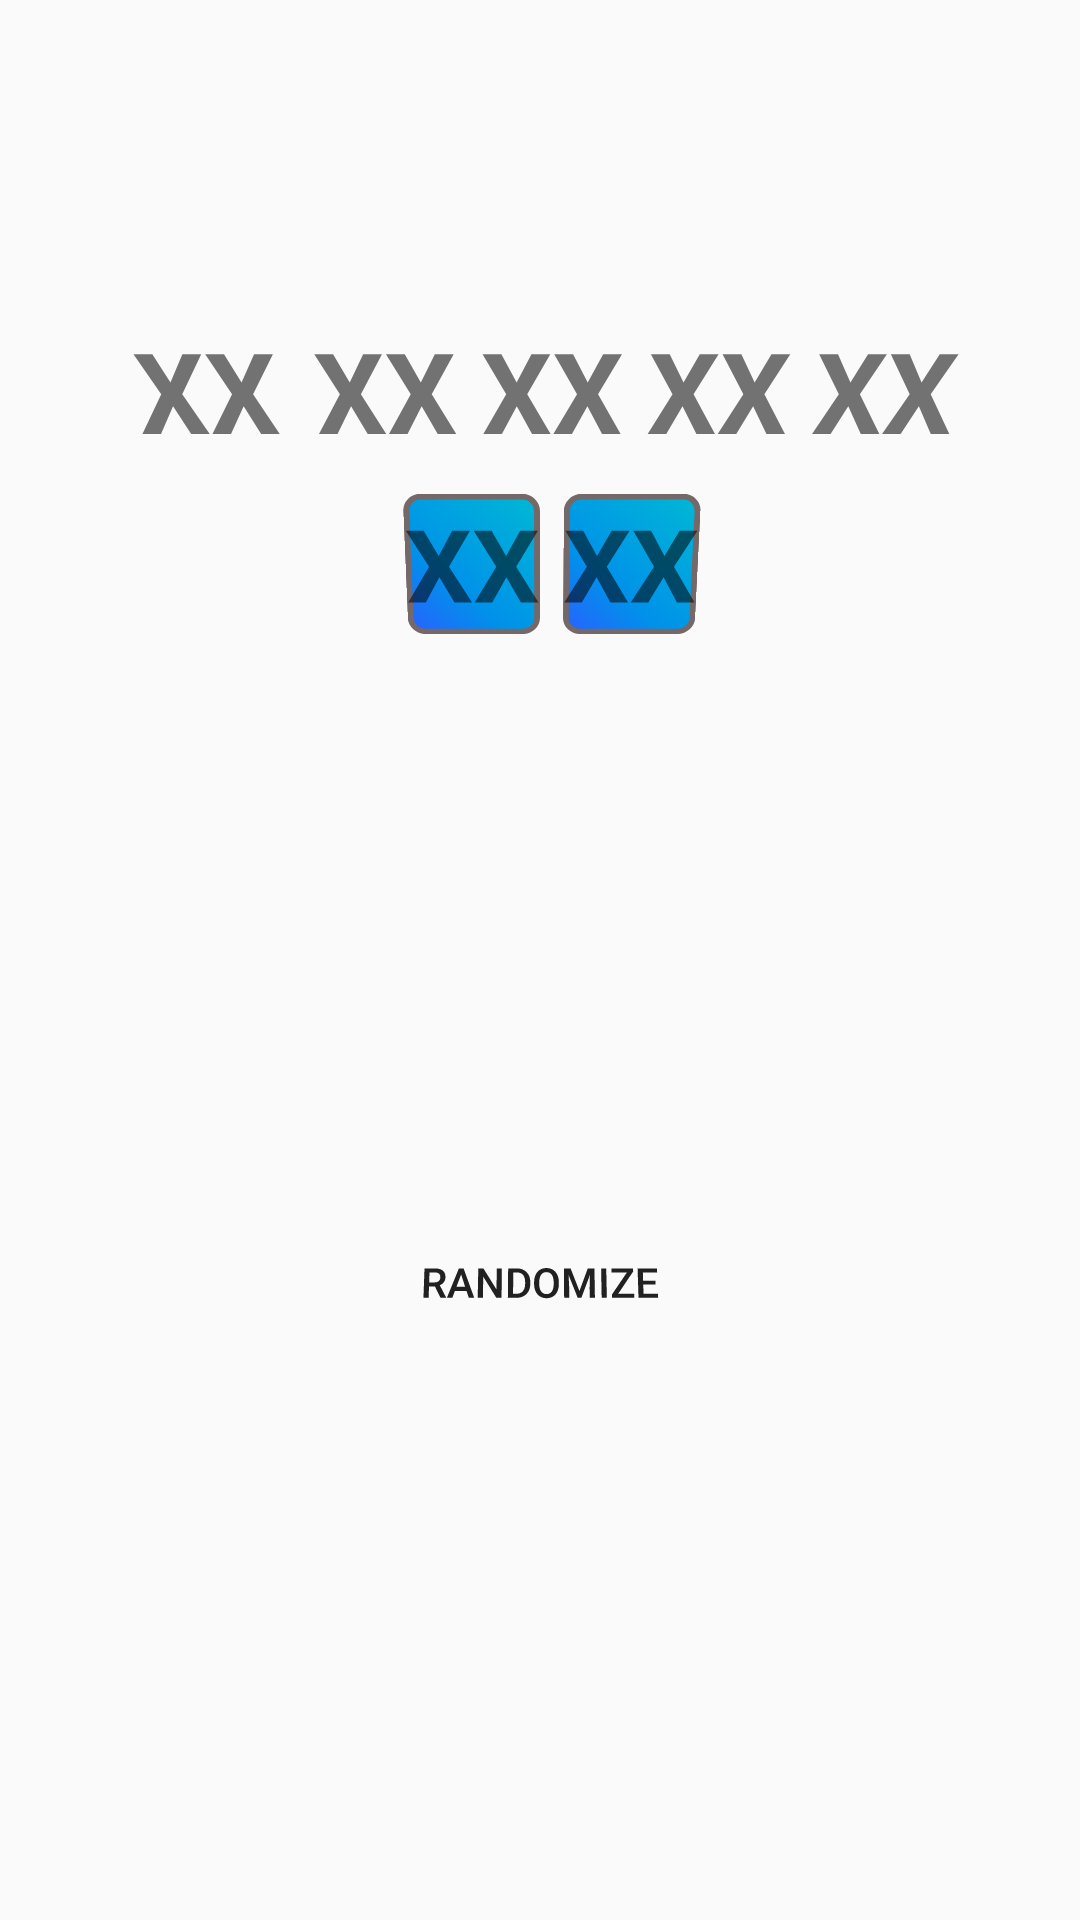

Reconstruct the res/layout file that produces this screen, plus the resources it refers to.
<!-- AndroidManifest.xml: application theme AppTheme -->
<!-- res/layout/euro_jakpot.xml -->
<?xml version="1.0" encoding="utf-8"?>
<androidx.constraintlayout.widget.ConstraintLayout xmlns:android="http://schemas.android.com/apk/res/android"
    android:layout_width="match_parent"
    android:layout_height="match_parent"
    xmlns:app="http://schemas.android.com/apk/res-auto">

    <TableLayout
        android:id="@+id/tableLayout"
        android:layout_width="0dp"
        android:layout_height="wrap_content"
        android:layout_marginStart="32dp"
        android:layout_marginEnd="32dp"
        android:rotationX="-10"
        app:layout_constraintBottom_toBottomOf="parent"
        app:layout_constraintEnd_toEndOf="parent"
        app:layout_constraintStart_toStartOf="parent"
        app:layout_constraintTop_toTopOf="parent"
        app:layout_constraintVertical_bias="0.19999999">

        <TableRow
            android:layout_width="match_parent"
            android:layout_height="match_parent"
            android:gravity="center">

            <TextView
                android:id="@+id/Pierwszaliczba"
                android:layout_width="match_parent"
                android:layout_height="match_parent"
                android:background="@drawable/select_button"
                android:text="XX"
                android:textAlignment="center"
                android:textSize="36sp"
                android:textStyle="bold" />

            <TextView
                android:id="@+id/Drugaliczba"
                android:layout_width="match_parent"
                android:layout_height="match_parent"
                android:layout_marginStart="8dp"
                android:background="@drawable/select_button"
                android:text="XX"
                android:textAlignment="center"
                android:textSize="36sp"
                android:textStyle="bold" />

            <TextView
                android:id="@+id/Trzecialiczba"
                android:layout_width="match_parent"
                android:layout_height="match_parent"
                android:layout_marginStart="8dp"
                android:background="@drawable/select_button"
                android:text="XX"
                android:textAlignment="center"
                android:textSize="36sp"
                android:textStyle="bold" />

            <TextView
                android:id="@+id/czwartaliczba"
                android:layout_width="match_parent"
                android:layout_height="match_parent"
                android:layout_marginStart="8dp"
                android:background="@drawable/select_button"
                android:text="XX"
                android:textAlignment="center"
                android:textSize="36sp"
                android:textStyle="bold" />

            <TextView
                android:id="@+id/piontaliczba"
                android:layout_width="match_parent"
                android:layout_height="match_parent"
                android:layout_marginStart="8dp"
                android:background="@drawable/select_button"
                android:text="XX"
                android:textAlignment="center"
                android:textSize="36sp"
                android:textStyle="bold" />

        </TableRow>

        <TableRow
            android:layout_width="match_parent"
            android:layout_height="match_parent"
            android:gravity="center"
            android:paddingTop="10dp">

            <TextView
                android:id="@+id/pierwsadychaliczba"
                android:layout_width="match_parent"
                android:layout_height="match_parent"
                android:layout_marginStart="8dp"
                android:background="@drawable/select_button_nieb"
                android:text="XX"
                android:textAlignment="center"
                android:textSize="36sp"
                android:textStyle="bold" />

            <TextView
                android:id="@+id/drugaliczbaliczba"
                android:layout_width="match_parent"
                android:layout_height="match_parent"
                android:layout_marginStart="8dp"
                android:background="@drawable/select_button_nieb"
                android:text="XX"
                android:textAlignment="center"
                android:textSize="36sp"
                android:textStyle="bold" />
        </TableRow>

    </TableLayout>

    <Button
        android:id="@+id/buttonLosuj"
        android:layout_width="0dp"
        android:layout_height="wrap_content"
        android:layout_marginStart="32dp"
        android:layout_marginEnd="32dp"
        android:background="@drawable/select_button"
        android:rotationX="10"
        android:text="@string/losuj"
        app:layout_constraintBottom_toBottomOf="parent"
        app:layout_constraintEnd_toEndOf="parent"
        app:layout_constraintStart_toStartOf="parent"
        app:layout_constraintTop_toBottomOf="@+id/tableLayout" />

</androidx.constraintlayout.widget.ConstraintLayout>
<!-- resources referenced by this layout -->
<resources>
  <!-- drawable select_button_nieb (drawable) -->
  <?xml version="1.0" encoding="utf-8"?>
  <shape xmlns:android="http://schemas.android.com/apk/res/android" android:shape="rectangle" >
      <corners
          android:radius="5dp"
          />
      <gradient
          android:angle="45"
          android:centerX="35%"
          android:centerColor="#0091EA"
          android:startColor="#2962FF"
          android:endColor="#00B8D4"
          android:type="linear"
          />
      <padding
          android:left="0dp"
          android:top="0dp"
          android:right="0dp"
          android:bottom="0dp"
          />
      <stroke
          android:width="2dp"
          android:color="#ff756868"
          />
      <size
          android:height="50dp"
          />
  </shape>
  <string name="losuj">Randomize</string>
  <style name="AppTheme" parent="Theme.AppCompat.Light.DarkActionBar">
          
          <item name="colorPrimary">@color/colorPrimary</item>
          <item name="colorPrimaryDark">@color/colorPrimaryDark</item>
          <item name="colorAccent">@color/colorAccent</item>
      </style>
  <!-- not gathered from this repository: default colours our renderer supplied (Android Studio template values) -->
  <color name="colorPrimary">#FF6200EE</color>
  <color name="colorPrimaryDark">#FF3700B3</color>
  <color name="colorAccent">#FF03DAC5</color>
</resources>
